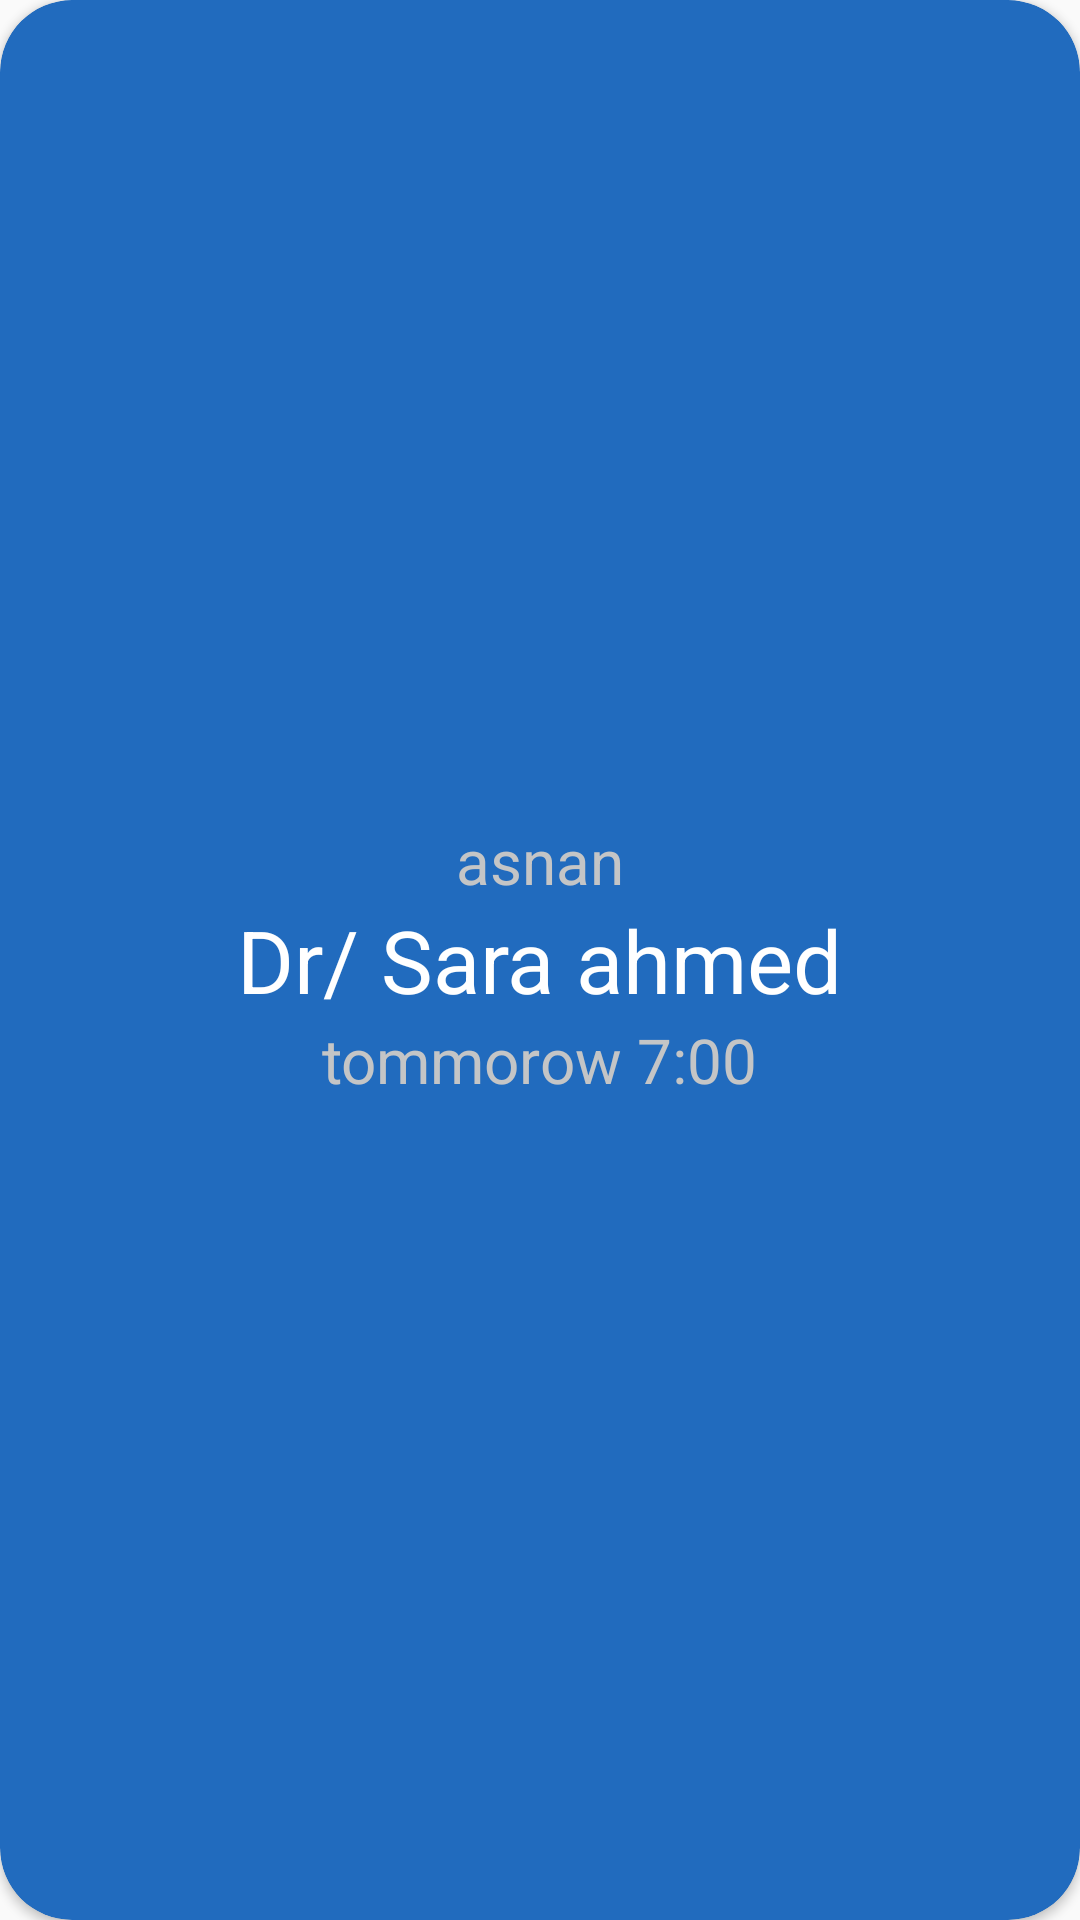

Write the Android layout XML for this screen, with the resource values it uses.
<!-- AndroidManifest.xml: application theme AppTheme -->
<!-- res/layout/my_appointment_item.xml -->
<?xml version="1.0" encoding="utf-8"?>
<androidx.cardview.widget.CardView xmlns:android="http://schemas.android.com/apk/res/android"
    android:layout_width="match_parent"
    android:layout_height="150dp"
    xmlns:app="http://schemas.android.com/apk/res-auto"
    app:cardCornerRadius="24dp"
    android:layout_margin="4dp"
    app:cardBackgroundColor="@color/colorAccent">

    <LinearLayout
        android:layout_width="wrap_content"
        android:layout_height="wrap_content"
        android:layout_gravity="center"
        android:orientation="vertical">

        <TextView
            android:layout_width="wrap_content"
            android:layout_height="wrap_content"
            android:text="asnan"
            android:textSize="10pt"
            android:layout_gravity="center"
            android:textColor="#C4C5C6" />

        <TextView
            android:layout_width="wrap_content"
            android:layout_height="wrap_content"
            android:text="Dr/ Sara ahmed"
            android:textSize="14pt"
            android:layout_gravity="center"
            android:textColor="#FFF" />

        <TextView
            android:layout_width="wrap_content"
            android:layout_height="wrap_content"
            android:text="tommorow 7:00"
            android:textSize="10pt"
            android:layout_gravity="center"
            android:textColor="#C4C5C6" />

    </LinearLayout>


</androidx.cardview.widget.CardView>
<!-- resources referenced by this layout -->
<resources>
  <color name="colorAccent">#216BBE</color>
  <style name="AppTheme" parent="Theme.AppCompat.Light.NoActionBar">
          
          <item name="colorPrimary">@color/colorPrimary</item>
          <item name="colorPrimaryDark">@color/colorPrimaryDark</item>
          <item name="colorAccent">@color/colorAccent</item>
      </style>
  <color name="colorPrimary">#216BBE</color>
  <color name="colorPrimaryDark">#13559d</color>
</resources>
